Image classification data set "dataset" (Lynn12378/DesignThinking on GitHub). Class labels (4): else, paper, rock, scissors.

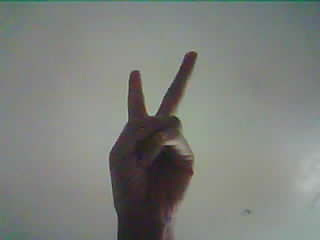
Label: scissors

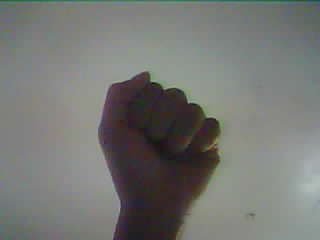
Label: rock

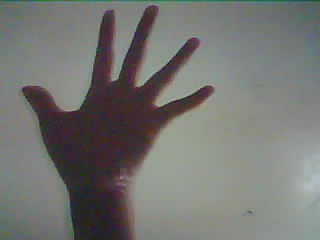
Label: paper

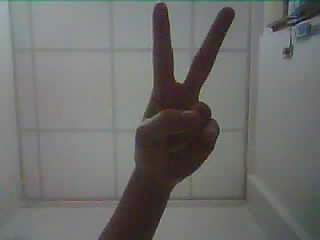
Label: scissors

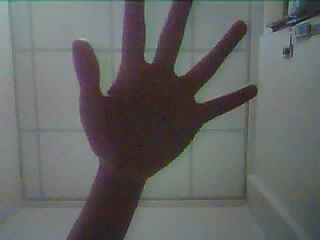
Label: paper

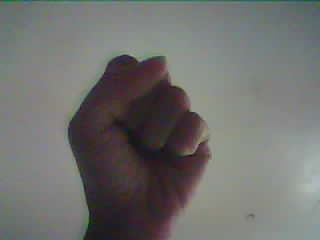
Label: rock
